Photos from the image-classification dataset "images4_resized" in the GitHub repository pppfkp/money_recognitiom. Its 5 classes are: dwadziescia, dwiescie, dziesiec, piecdziesiat, sto.

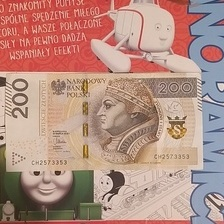
Label: dwiescie

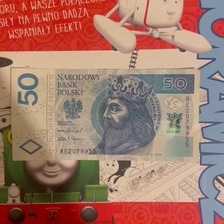
Label: piecdziesiat

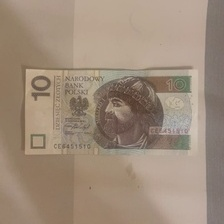
Label: dziesiec

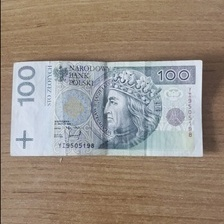
Label: sto

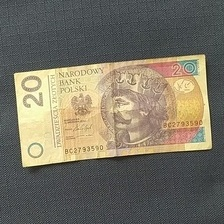
Label: dwadziescia

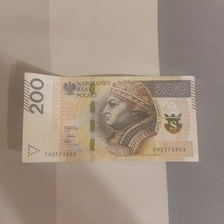
Label: dwiescie
